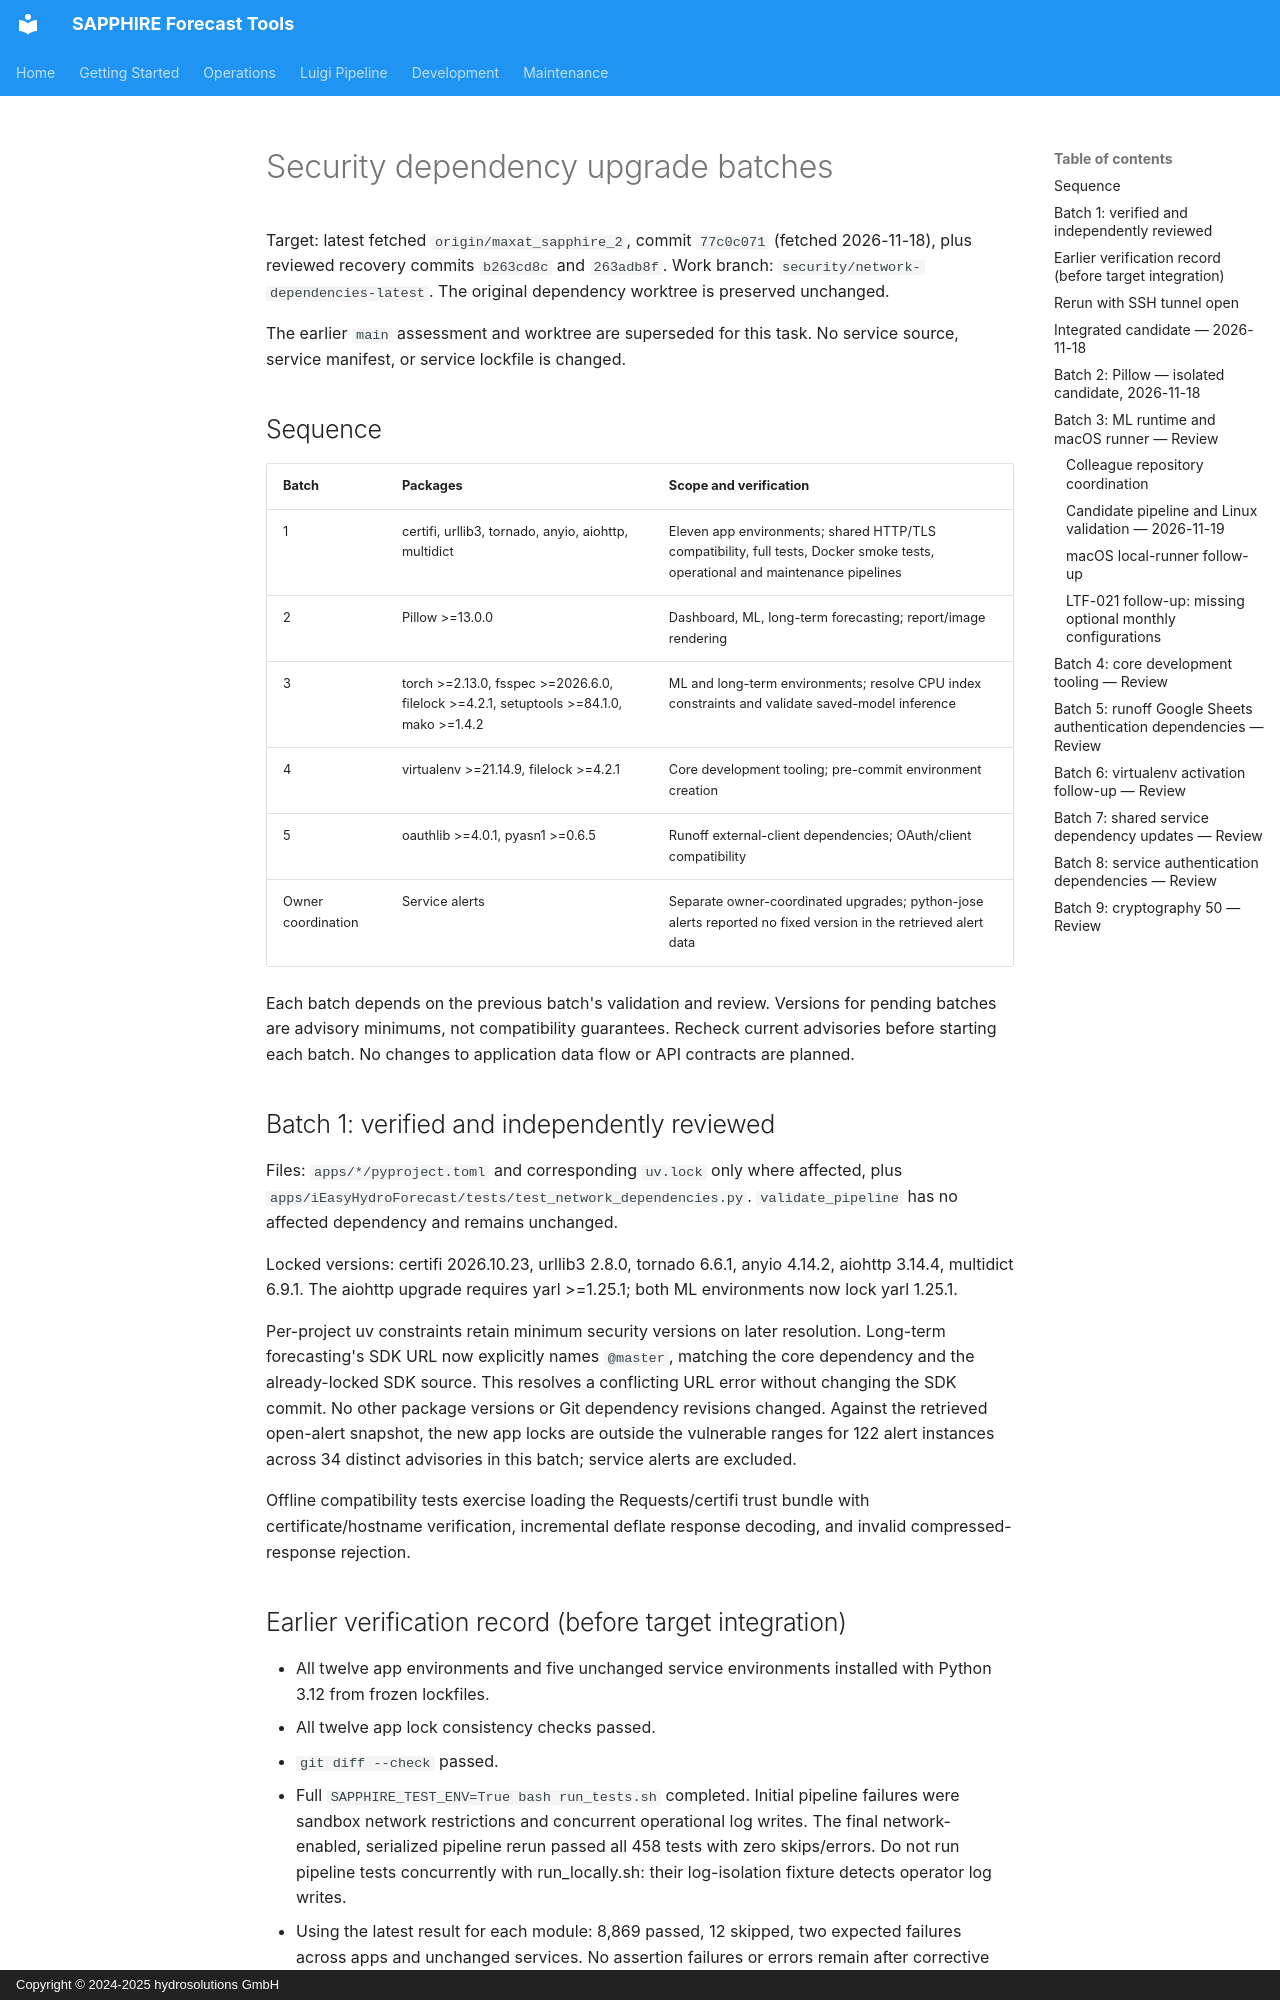

repository: hydrosolutions/SAPPHIRE_Forecast_Tools · page: plans/security_dependency_batches_maxat/index.html · generator: mkdocs · copyright: Copyright © 2024-2025 hydrosolutions GmbH

# Security dependency upgrade batches

Target: latest fetched `origin/maxat_sapphire_2`, commit
`77c0c071` (fetched 2026-11-18), plus reviewed recovery commits
`b263cd8c` and `263adb8f`. Work branch: `security/network-dependencies-latest`.
The original dependency worktree is preserved unchanged.

The earlier `main` assessment and worktree are superseded for this task.
No service source, service manifest, or service lockfile is changed.

## Sequence

| Batch | Packages | Scope and verification |
| --- | --- | --- |
| 1 | certifi, urllib3, tornado, anyio, aiohttp, multidict | Eleven app environments; shared HTTP/TLS compatibility, full tests, Docker smoke tests, operational and maintenance pipelines |
| 2 | Pillow >=13.0.0 | Dashboard, ML, long-term forecasting; report/image rendering |
| 3 | torch >=2.13.0, fsspec >=2026.6.0, filelock >=4.2.1, setuptools >=84.1.0, mako >=1.4.2 | ML and long-term environments; resolve CPU index constraints and validate saved-model inference |
| 4 | virtualenv >=21.14.9, filelock >=4.2.1 | Core development tooling; pre-commit environment creation |
| 5 | oauthlib >=4.0.1, pyasn1 >=0.6.5 | Runoff external-client dependencies; OAuth/client compatibility |
| Owner coordination | Service alerts | Separate owner-coordinated upgrades; python-jose alerts reported no fixed version in the retrieved alert data |

Each batch depends on the previous batch's validation and review. Versions for
pending batches are advisory minimums, not compatibility guarantees. Recheck
current advisories before starting each batch. No changes to application data
flow or API contracts are planned.

## Batch 1: verified and independently reviewed

Files: `apps/*/pyproject.toml` and corresponding `uv.lock` only where affected,
plus `apps/iEasyHydroForecast/tests/test_network_dependencies.py`.
`validate_pipeline` has no affected dependency and remains unchanged.

Locked versions: certifi 2026.10.23, urllib3 2.8.0, tornado 6.6.1,
anyio 4.14.2, aiohttp 3.14.4, multidict 6.9.1. The aiohttp upgrade requires
yarl >=1.25.1; both ML environments now lock yarl 1.25.1.

Per-project uv constraints retain minimum security versions on later resolution.
Long-term forecasting's SDK URL now explicitly names `@master`, matching the
core dependency and the already-locked SDK source. This resolves a conflicting
URL error without changing the SDK commit. No other package versions or Git
dependency revisions changed. Against the retrieved open-alert snapshot, the
new app locks are outside the vulnerable ranges for 122 alert instances across
34 distinct advisories in this batch; service alerts are excluded.

Offline compatibility tests exercise loading the Requests/certifi trust bundle
with certificate/hostname verification, incremental deflate response decoding,
and invalid compressed-response rejection.
